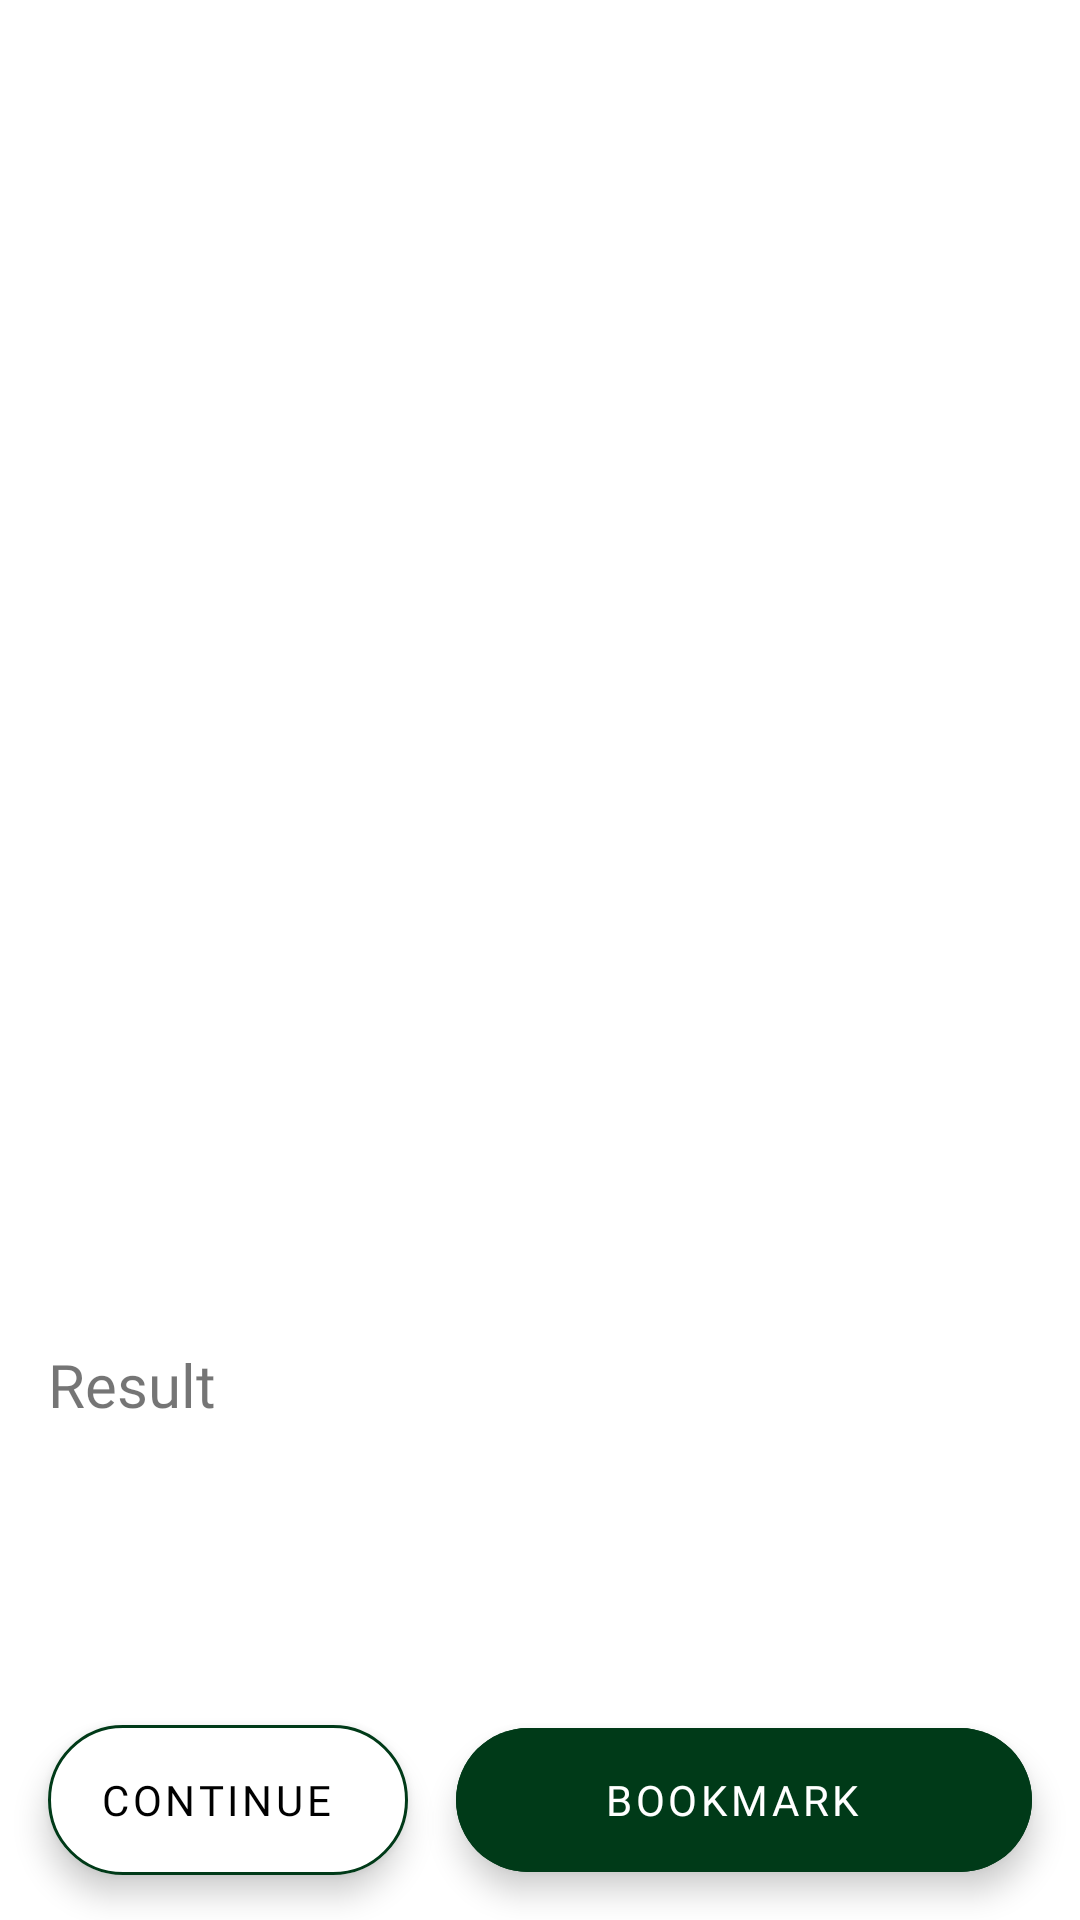

The Android layout XML behind this screen, and the referenced resources:
<!-- AndroidManifest.xml: application theme Theme.BotaniPal -->
<!-- res/layout/activity_result.xml -->
<?xml version="1.0" encoding="utf-8"?>
<androidx.constraintlayout.widget.ConstraintLayout xmlns:android="http://schemas.android.com/apk/res/android"
    xmlns:tools="http://schemas.android.com/tools"
    xmlns:app="http://schemas.android.com/apk/res-auto"
    android:layout_width="match_parent"
    android:layout_height="match_parent"
    tools:context=".ui.scan.ResultActivity">

    <androidx.core.widget.NestedScrollView
        android:id="@+id/nestedScrollView2"
        android:layout_width="match_parent"
        android:layout_height="0dp"
        android:fillViewport="true"
        app:layout_constraintBottom_toTopOf="@+id/linearLayout4"
        app:layout_constraintTop_toTopOf="parent">

        <LinearLayout
            android:layout_width="match_parent"
            android:layout_height="wrap_content"
            android:orientation="vertical">

            <ImageView
                android:id="@+id/result_image"
                android:layout_width="match_parent"
                android:layout_height="400dp"
                android:contentDescription="resultView"
                android:scaleType="fitCenter"
                android:layout_margin="16dp"
                app:srcCompat="@drawable/ic_place_holder" />

            <TextView
                android:id="@+id/result_text"
                android:layout_width="match_parent"
                android:layout_height="wrap_content"
                android:layout_margin="16dp"
                android:text="Result"
                android:fontFamily="@font/plusjakartasans"
                android:textSize="20sp" />


        </LinearLayout>
    </androidx.core.widget.NestedScrollView>

    <LinearLayout
        android:id="@+id/linearLayout4"
        android:layout_width="match_parent"
        android:layout_height="80dp"
        android:layout_gravity="bottom"
        android:gravity="clip_horizontal|start"
        app:layout_constraintBottom_toBottomOf="parent">

        <com.google.android.material.floatingactionbutton.ExtendedFloatingActionButton
            android:id="@+id/fab_continue"
            android:layout_width="wrap_content"
            android:layout_height="50dp"
            android:layout_marginStart="16dp"
            android:layout_marginEnd="8dp"
            android:layout_gravity="center"
            android:backgroundTint="?attr/colorOnPrimary"
            android:contentDescription="savePrediction"
            android:gravity="center"
            android:text="Continue"
            android:fontFamily="@font/plusjakartasans_bold"
            android:textAlignment="center"
            app:strokeWidth="1dp"
            app:strokeColor="@color/primary_700"/>

        <com.google.android.material.floatingactionbutton.ExtendedFloatingActionButton
            android:id="@+id/fab_save"
            android:layout_width="match_parent"
            android:layout_height="wrap_content"
            android:layout_marginStart="8dp"
            android:layout_marginEnd="16dp"
            android:layout_gravity="center|end"
            android:backgroundTint="@color/primary_700"
            android:textColor="?attr/colorOnPrimary"
            android:contentDescription="savePrediction"
            android:elevation="0dp"
            android:gravity="center"
            android:text="Bookmark"
            android:fontFamily="@font/plusjakartasans_bold"
            app:icon="@drawable/icons8_save"
            app:iconTint="?attr/colorOnPrimary"/>
    </LinearLayout>


</androidx.constraintlayout.widget.ConstraintLayout >
<!-- resources referenced by this layout -->
<resources>
  <color name="primary_700">#003A18</color>
  <style name="Theme.BotaniPal" parent="Base.Theme.BotaniPal" />
  <style name="Base.Theme.BotaniPal" parent="Theme.MaterialComponents.DayNight.DarkActionBar">
          
          <item name="colorPrimary">@color/primary_500</item>
          <item name="colorPrimaryVariant">@color/primary_700</item>
          <item name="colorPrimarySurface">@color/surface</item>
          <item name="colorOnPrimary">@color/white</item>
  
          <item name="colorSecondary">@color/secondary_500</item>
          <item name="colorSecondaryVariant">@color/secondary_500</item>
          <item name="colorOnSecondary">@color/black</item>
  
          <item name="android:statusBarColor">?attr/colorPrimary</item>
          <item name="android:navigationBarColor">?attr/colorPrimary</item>
          <item name="android:toolbarStyle">?attr/colorOnPrimary</item>
          <item name="android:actionBarTheme">?attr/colorOnPrimary</item>
          <item name="android:windowBackground">@color/white</item>
          <item name="toolbarStyle">@style/AppToolbar</item>
      </style>
  <color name="primary_500">#288950</color>
  <color name="surface">#F9FAFB</color>
  <color name="white">#FFFFFFFF</color>
  <color name="secondary_500">#EEF9FB</color>
  <color name="black">#FF000000</color>
  <style name="AppToolbar" parent="Widget.MaterialComponents.Toolbar.Surface">
          <item name="android:background">?attr/colorOnPrimary</item>
          <item name="titleTextColor">?attr/colorPrimary</item>
          <item name="subtitleTextColor">?attr/colorPrimary</item>
      </style>
</resources>
